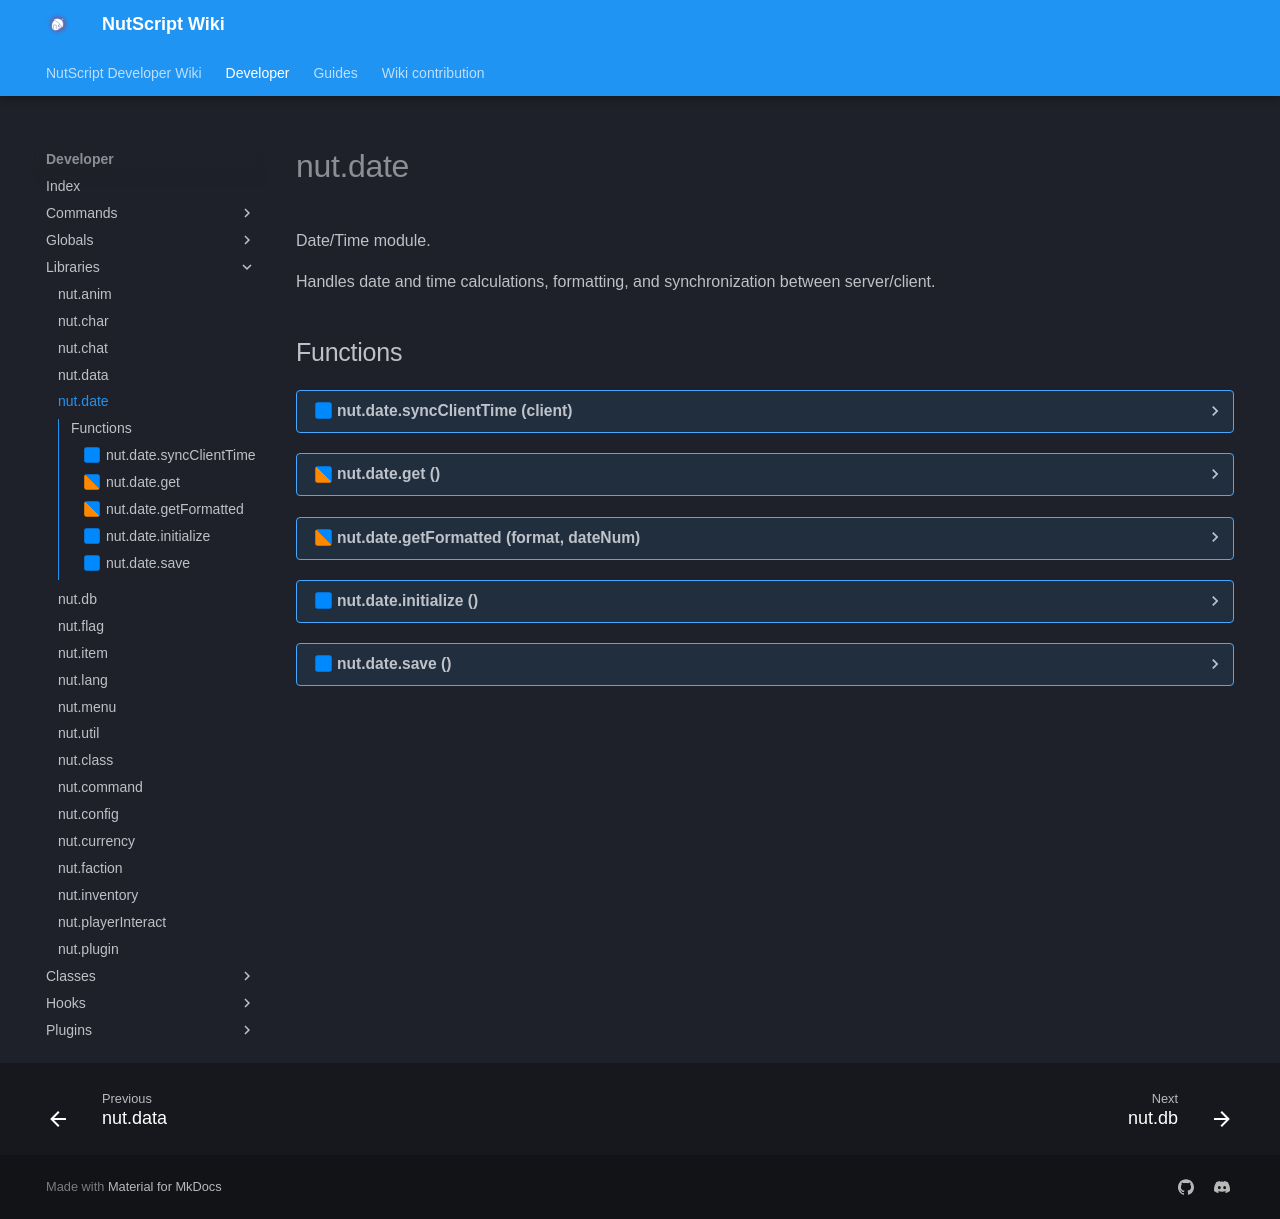

repository: NutScript/NutScript-Wiki · page: developer/libraries/nut.date/index.html · generator: mkdocs

# nut.date
Date/Time module.

Handles date and time calculations, formatting, and synchronization between server/client.
## Functions
??? realm-server "<a id=nut.date.syncClientTime></a>nut.date.syncClientTime (client)"
    ##### sv_nut.date.syncClientTime {#nut.date.syncclienttime}
    Sets currency display properties (server only)
    <h3>Parameters:</h3>
    <span class="types"><span class="type">Client</span></span>
    <span class="parameter">client</span>
     Player to sync with



??? realm-shared "<a id=nut.date.get></a>nut.date.get ()"
    ##### sh_nut.date.get {#nut.date.get}
    Gets current in-game timestamp.  Returns a number that represents the custom time.
	 The year is always the current year for compatibility, though it can be editted with nut.date.getFormatted
    <h3>Returns:</h3>
    <span class="types"><span class="type">number</span></span>
    Unix timestamp of current in-game time



??? realm-shared "<a id=nut.date.getFormatted></a>nut.date.getFormatted (format, dateNum)"
    ##### sh_nut.date.getFormatted {#nut.date.getformatted}
    Takes the time number if provided, or current time and applies a string format to it
    <h3>Parameters:</h3>
    <span class="types"><a class="type" href="https://www.lua.org/manual/5.1/manual.html#5.4">string</a></span>
    <span class="parameter">format</span>
     Date format string (see os.date)

    <span class="types"><span class="type">number</span></span>
    <span class="parameter">dateNum</span>
    <em><ins>`optional`</ins></em>
     Timestamp to format (defaults to current time)


    <h3>Returns:</h3>
    <span class="types"><a class="type" href="https://www.lua.org/manual/5.1/manual.html#5.4">string</a></span>
    Formatted date string



??? realm-server "<a id=nut.date.initialize></a>nut.date.initialize ()"
    ##### sv_nut.date.initialize {#nut.date.initialize}
    !!! warning "Internal"
        This is used internally - although you're able to use it you probably shouldn't.
    Checks the time difference between the old time values and current time, and updates month and day to advance in the time difference.
	 Creates a timer that updates the month and day values, in case the server runs continuously without restarts.

??? realm-server "<a id=nut.date.save></a>nut.date.save ()"
    ##### sv_nut.date.save {#nut.date.save}
    !!! warning "Internal"
        This is used internally - although you're able to use it you probably shouldn't.
    Save the current actual time.  This allows the time to find the difference in elapsed time between server shutdown and startup
